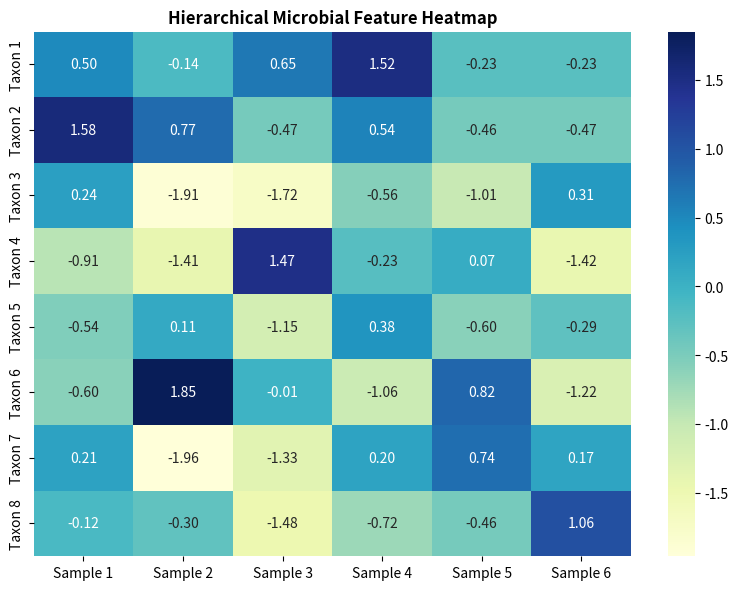

Generate this figure with matplotlib:
import matplotlib.pyplot as plt
import seaborn as sns
import numpy as np

np.random.seed(42)
heatmap_data = np.random.normal(0, 1, (8, 6))

plt.figure(figsize=(8, 6), dpi=300)
sns.heatmap(heatmap_data, cmap="YlGnBu", cbar=True, annot=True, fmt=".2f",
            xticklabels=[f"Sample {i}" for i in range(1, 7)],
            yticklabels=[f"Taxon {i}" for i in range(1, 9)])
plt.title("Hierarchical Microbial Feature Heatmap", fontweight='bold')
plt.tight_layout()
plt.savefig("fig7_feature_heatmap.png")
plt.show()
